4-way image classification set "dataset" from GitHub (CXLDILEI/deviceNet); label vocabulary: fire hydrant pump start button, fire telephone, heat fire detector, smoke fire detector.

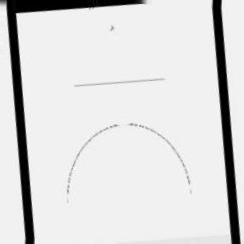
Label: fire hydrant pump start button

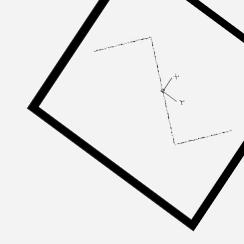
Label: smoke fire detector

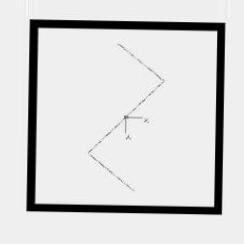
Label: smoke fire detector

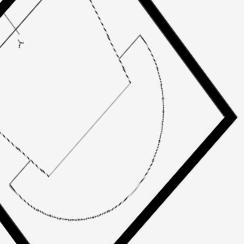
Label: fire telephone

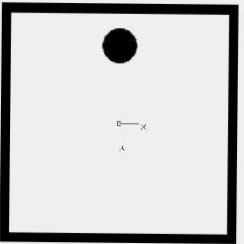
Label: heat fire detector

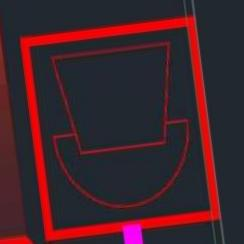
Label: fire telephone
